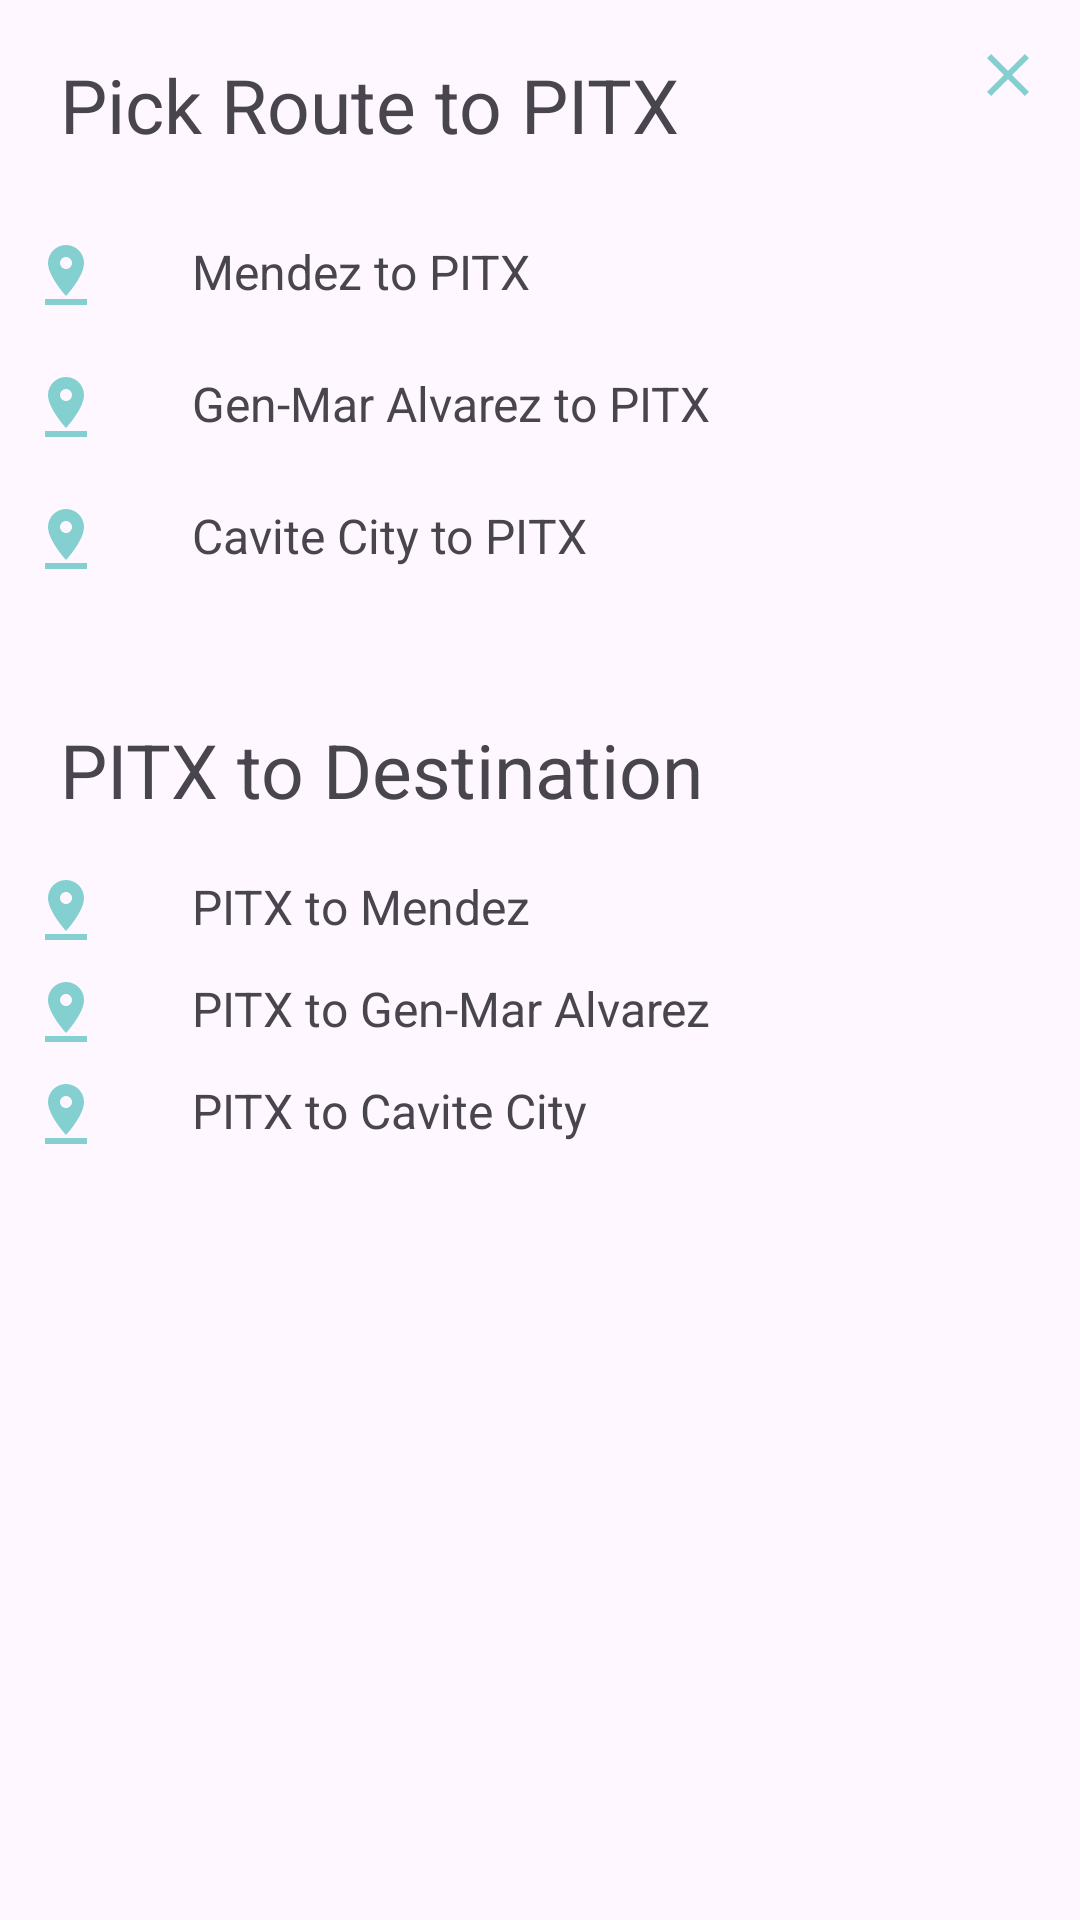

Reconstruct the res/layout file that produces this screen, plus the resources it refers to.
<!-- AndroidManifest.xml: application theme Theme.AugWFdr -->
<!-- res/layout/bottomsheetlayout.xml -->
<?xml version="1.0" encoding="utf-8"?>
<LinearLayout xmlns:android="http://schemas.android.com/apk/res/android"
    android:orientation="vertical"
    android:layout_width="match_parent"
    android:layout_height="match_parent"
    android:background="@drawable/dialogbkg">

    <ImageView
        android:layout_width="70dp"
        android:layout_height="wrap_content"
        android:layout_gravity="center|top"
        android:scaleType="centerCrop"/>

    <RelativeLayout
        android:layout_width="match_parent"
        android:layout_height="wrap_content"
        android:orientation="horizontal"
        android:layout_marginTop="5dp">

        <TextView
            android:id="@+id/createText"
            android:layout_width="wrap_content"
            android:layout_height="wrap_content"
            android:textAlignment="viewStart"
            android:text="Pick Route to PITX"
            android:padding="8dp"
            android:textColor="@color/green"
            android:layout_marginStart="12dp"
            android:layout_marginTop="5dp"
            android:textSize="25dp" />

        <ImageView
            android:id="@+id/cancelButton"
            android:layout_width="wrap_content"
            android:layout_height="wrap_content"
            android:src="@drawable/baseline_clear_24"
            android:layout_alignParentEnd="true"
            android:layout_marginEnd="12dp"
            android:layout_marginTop="8dp"/>


    </RelativeLayout>


    <LinearLayout
        android:id="@+id/mendez"
        android:orientation="horizontal"
        android:layout_width="match_parent"
        android:layout_height="wrap_content"
        android:layout_marginTop="10dp"
        android:padding="10dp">

        <ImageView
            android:layout_width="wrap_content"
            android:layout_height="wrap_content"
            android:src="@drawable/baseline_pin_drop_24"/>

        <TextView
            android:layout_width="wrap_content"
            android:layout_height="wrap_content"
            android:text="Mendez to PITX"
            android:textColor="@color/green"
            android:layout_marginLeft="30dp"
            android:textSize="16sp"/>

    </LinearLayout>

    <LinearLayout
        android:id="@+id/genmaralvarez"
        android:orientation="horizontal"
        android:layout_width="match_parent"
        android:layout_height="wrap_content"
        android:padding="10dp">


        <ImageView
            android:layout_width="wrap_content"
            android:layout_height="wrap_content"
            android:src="@drawable/baseline_pin_drop_24"/>

        <TextView
            android:layout_width="wrap_content"
            android:layout_height="wrap_content"
            android:text="Gen-Mar Alvarez to PITX"
            android:textColor="@color/green"
            android:layout_marginLeft="30dp"
            android:textSize="16sp"/>

    </LinearLayout>

    <LinearLayout
        android:id="@+id/cavitecity"
        android:orientation="horizontal"
        android:layout_width="match_parent"
        android:layout_height="wrap_content"
        android:paddingLeft="10dp"
        android:paddingRight="10dp"
        android:paddingTop="10dp"
        android:paddingBottom="30dp">


        <ImageView
            android:layout_width="wrap_content"
            android:layout_height="wrap_content"
            android:src="@drawable/baseline_pin_drop_24"/>

        <TextView
            android:layout_width="wrap_content"
            android:layout_height="wrap_content"
            android:text="Cavite City to PITX"
            android:textColor="@color/green"
            android:layout_marginLeft="30dp"
            android:textSize="16sp"/>

    </LinearLayout>
    <ImageView
        android:layout_width="70dp"
        android:layout_height="wrap_content"
        android:layout_gravity="center|top"
        android:scaleType="centerCrop"/>

    <RelativeLayout
        android:layout_width="match_parent"
        android:layout_height="wrap_content"
        android:orientation="horizontal"
        android:layout_marginTop="5dp">

        <TextView
            android:id="@+id/pitxStart"
            android:layout_width="wrap_content"
            android:layout_height="wrap_content"
            android:textAlignment="viewStart"
            android:text="PITX to Destination"
            android:padding="8dp"
            android:textColor="@color/green"
            android:layout_marginStart="12dp"
            android:layout_marginTop="5dp"
            android:textSize="25dp" />


    </RelativeLayout>
    <LinearLayout
        android:id="@+id/pitx2Mendez"
        android:orientation="horizontal"
        android:layout_width="match_parent"
        android:layout_height="wrap_content"
        android:paddingLeft="10dp"
        android:paddingRight="10dp"
        android:paddingTop="10dp">


        <ImageView
            android:layout_width="wrap_content"
            android:layout_height="wrap_content"
            android:src="@drawable/baseline_pin_drop_24"/>

        <TextView
            android:layout_width="wrap_content"
            android:layout_height="wrap_content"
            android:text="PITX to Mendez"
            android:textColor="@color/green"
            android:layout_marginLeft="30dp"
            android:textSize="16sp"/>

    </LinearLayout>
    <LinearLayout
        android:id="@+id/pitx2GenMar"
        android:orientation="horizontal"
        android:layout_width="match_parent"
        android:layout_height="wrap_content"
        android:paddingLeft="10dp"
        android:paddingRight="10dp"
        android:paddingTop="10dp"
        >

        <ImageView
            android:layout_width="wrap_content"
            android:layout_height="wrap_content"
            android:src="@drawable/baseline_pin_drop_24"/>

        <TextView
            android:layout_width="wrap_content"
            android:layout_height="wrap_content"
            android:text="PITX to Gen-Mar Alvarez"
            android:textColor="@color/green"
            android:layout_marginLeft="30dp"
            android:textSize="16sp"/>

    </LinearLayout>
    <LinearLayout
        android:id="@+id/pitx2Cavite"
        android:orientation="horizontal"
        android:layout_width="match_parent"
        android:layout_height="wrap_content"
        android:paddingLeft="10dp"
        android:paddingRight="10dp"
        android:paddingTop="10dp"
        >

        <ImageView
            android:layout_width="wrap_content"
            android:layout_height="wrap_content"
            android:src="@drawable/baseline_pin_drop_24"/>

        <TextView
            android:layout_width="wrap_content"
            android:layout_height="wrap_content"
            android:text="PITX to Cavite City"
            android:textColor="@color/green"
            android:layout_marginLeft="30dp"
            android:textSize="16sp"/>
    </LinearLayout>
</LinearLayout>
<!-- resources referenced by this layout -->
<resources>
  <!-- drawable baseline_clear_24 (drawable) -->
  <vector android:height="24dp" android:tint="#84D0D0"
      android:viewportHeight="24" android:viewportWidth="24"
      android:width="24dp" xmlns:android="http://schemas.android.com/apk/res/android">
      <path android:fillColor="@android:color/white" android:pathData="M19,6.41L17.59,5 12,10.59 6.41,5 5,6.41 10.59,12 5,17.59 6.41,19 12,13.41 17.59,19 19,17.59 13.41,12z"/>
  </vector>
  <!-- drawable baseline_pin_drop_24 (drawable) -->
  <vector android:height="24dp" android:tint="#84D0D0"
      android:viewportHeight="24" android:viewportWidth="24"
      android:width="24dp" xmlns:android="http://schemas.android.com/apk/res/android">
      <path android:fillColor="@android:color/white" android:pathData="M18,8c0,-3.31 -2.69,-6 -6,-6S6,4.69 6,8c0,4.5 6,11 6,11s6,-6.5 6,-11zM10,8c0,-1.1 0.9,-2 2,-2s2,0.9 2,2 -0.89,2 -2,2c-1.1,0 -2,-0.9 -2,-2zM5,20v2h14v-2L5,20z"/>
  </vector>
  <style name="Theme.AugWFdr" parent="Base.Theme.AugWFdr" />
  <style name="Base.Theme.AugWFdr" parent="Theme.Material3.DayNight.NoActionBar">
          
          
          
          <item name="colorPrimary">#22c9a0</item> 
          <item name="colorPrimaryDark">#039e78</item> 
          <item name="colorAccent">#63cfb4</item> 
      </style>
</resources>
